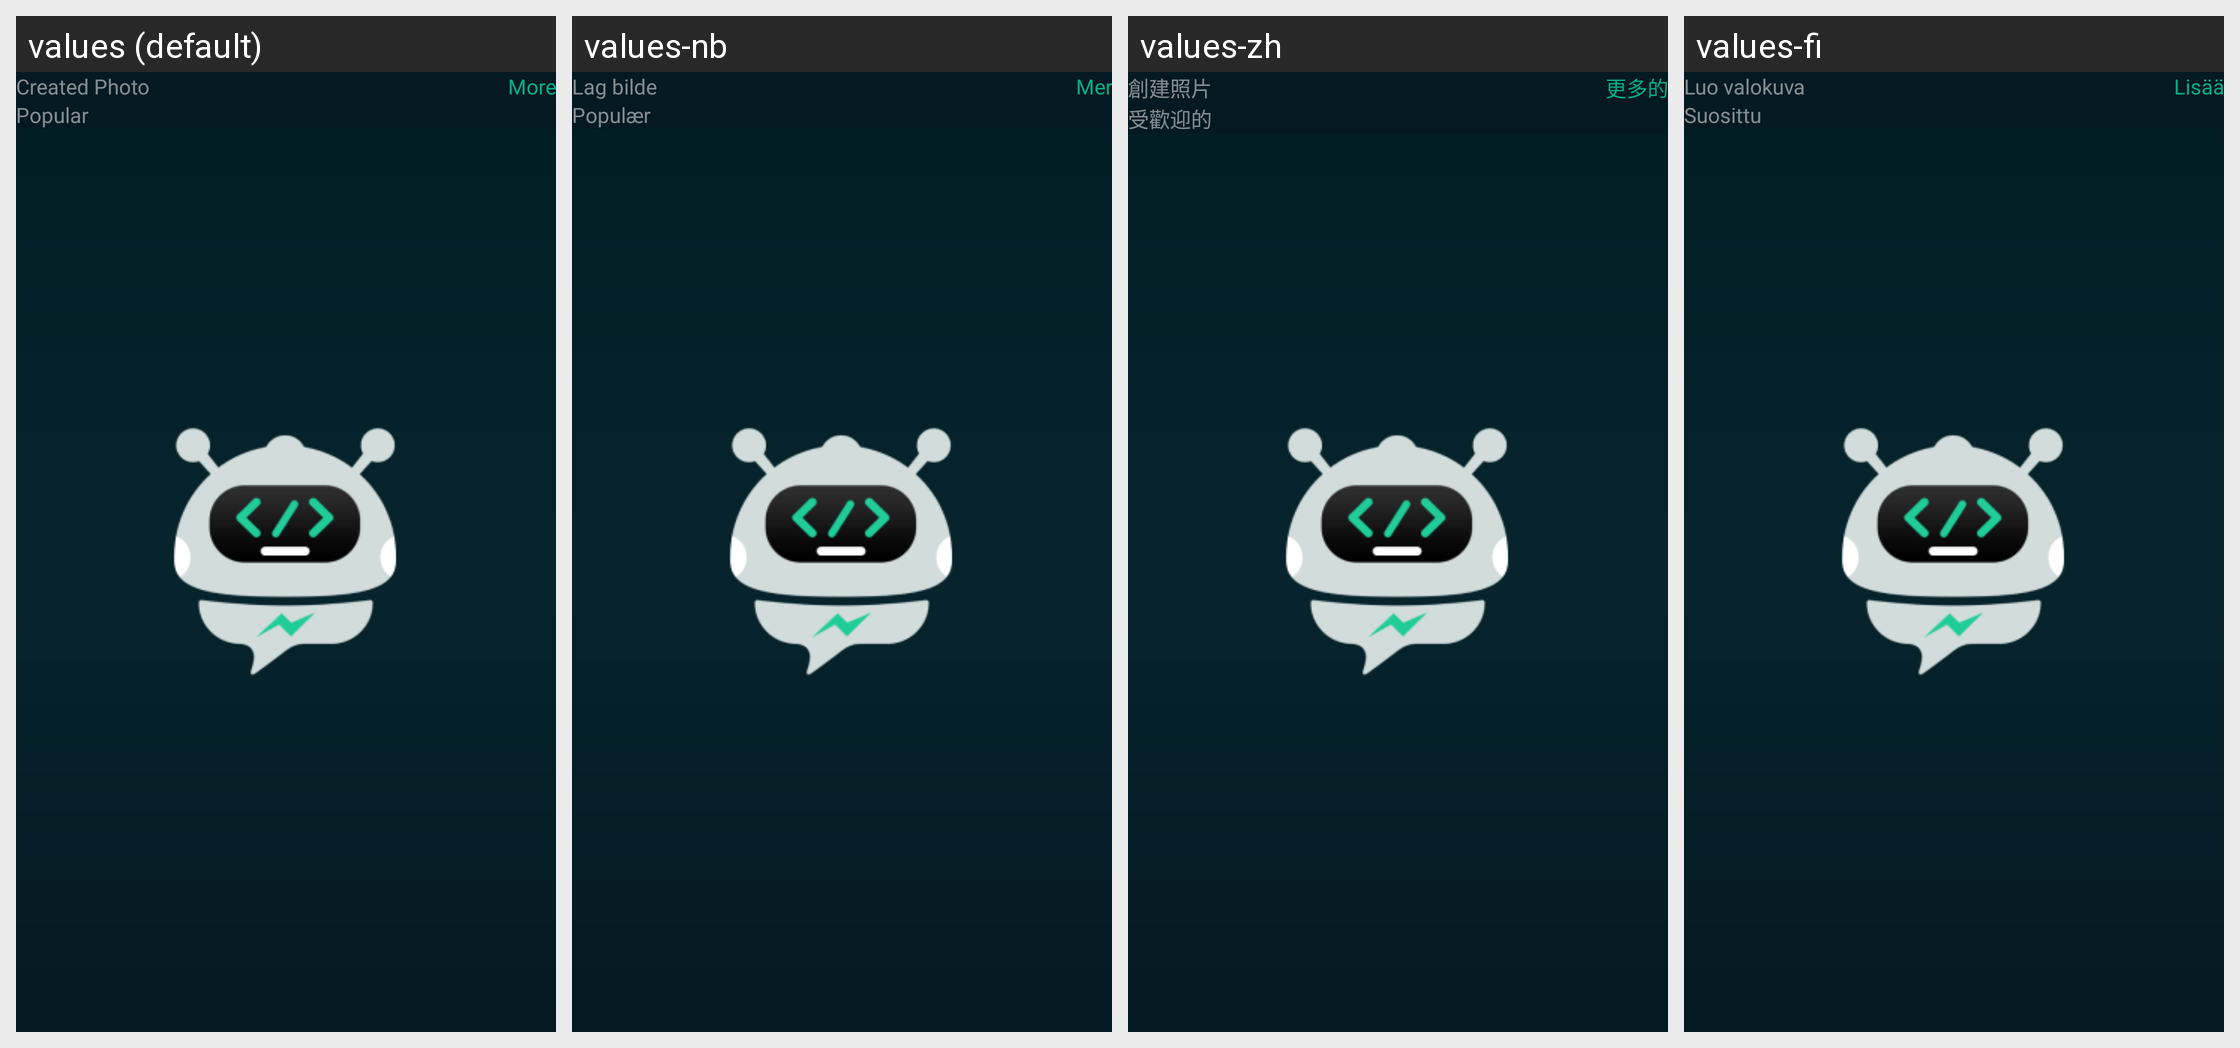

This grid shows one Android layout under several languages. Give, for every string resource on the screen, its name, the default text and each shown locale's text.
Android screen res/layout/fragment_wallpapers.xml rendered under 4 locales, left to right: values (default), values-nb, values-zh, values-fi. Device: Nexus 5 (rendered at 1080×1920; each locale shown at half size, 540×960, under a caption strip naming it); theme Theme.AppCompatTranslucent.
Other locales in the repository, not shown: values-de, values-es, values-hi, values-ja, values-ko, values-pt.
Strings drawn on this screen, with the default value and each locale's value (text and hints the layout hard-codes, and strings that could not be matched under every locale, appear in the picture but are not listed):

str_create_photo
  values: Created Photo
  values-nb: Lag bilde
  values-zh: 創建照片
  values-fi: Luo valokuva

more
  values: More
  values-nb: Mer
  values-zh: 更多的
  values-fi: Lisää

str_popular
  values: Popular
  values-nb: Populær
  values-zh: 受歡迎的
  values-fi: Suosittu
